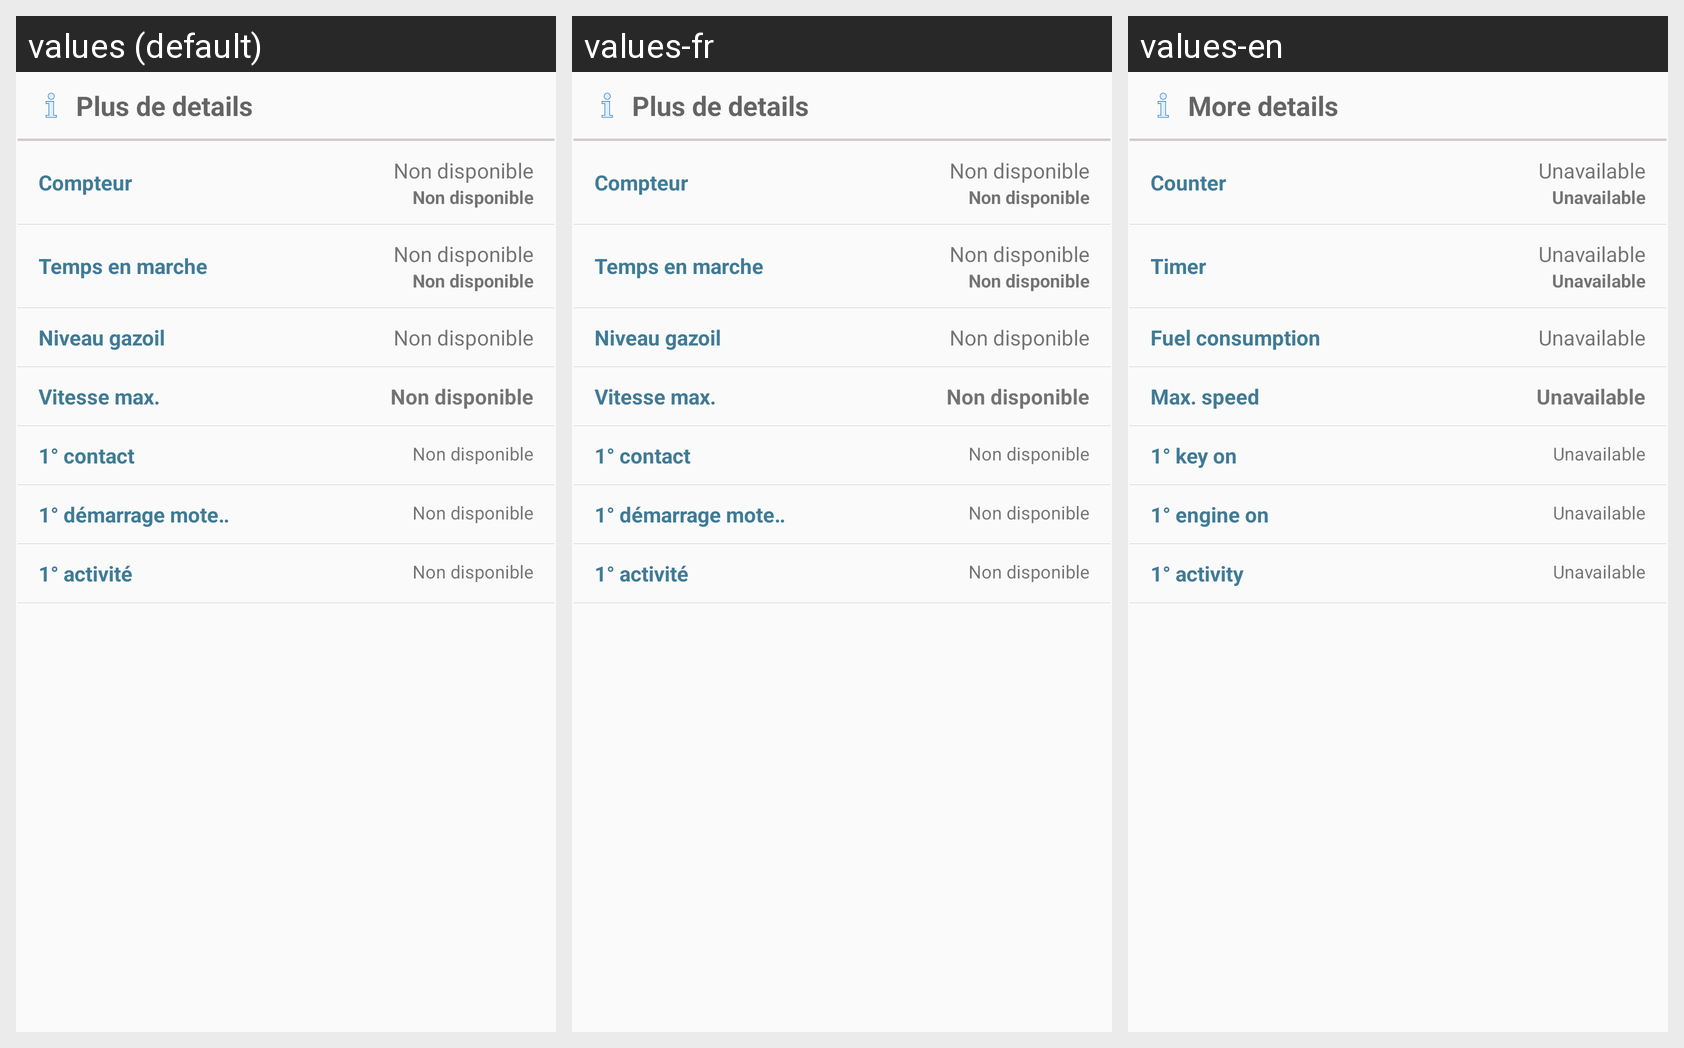

Strings drawn on this Android screen and how each of the app's shown locales translates them:
Android screen res/layout/card_vehicle_general_detailed.xml rendered under 3 locales, left to right: values (default), values-fr, values-en. Device: Nexus 5 (rendered at 1080×1920; each locale shown at half size, 540×960, under a caption strip naming it); theme AppTheme.
Strings drawn on this screen, with the default value and each locale's value (text and hints the layout hard-codes, and strings that could not be matched under every locale, appear in the picture but are not listed):

more
  values: Plus de details
  values-fr: Plus de details
  values-en: More details

counter
  values: Compteur
  values-fr: Compteur
  values-en: Counter

unavailable
  values: Non disponible
  values-fr: Non disponible
  values-en: Unavailable

timer
  values: Temps en marche
  values-fr: Temps en marche
  values-en: Timer

fuel_level
  values: Niveau gazoil
  values-fr: Niveau gazoil
  values-en: Fuel consumption

max_speed
  values: Vitesse max.
  values-fr: Vitesse max.
  values-en: Max. speed

first_key_on
  values: 1° contact
  values-fr: 1° contact
  values-en: 1° key on

first_engine_on
  values: 1° démarrage moteur
  values-fr: 1° démarrage moteur
  values-en: 1° engine on

first_activity
  values: 1° activité
  values-fr: 1° activité
  values-en: 1° activity
